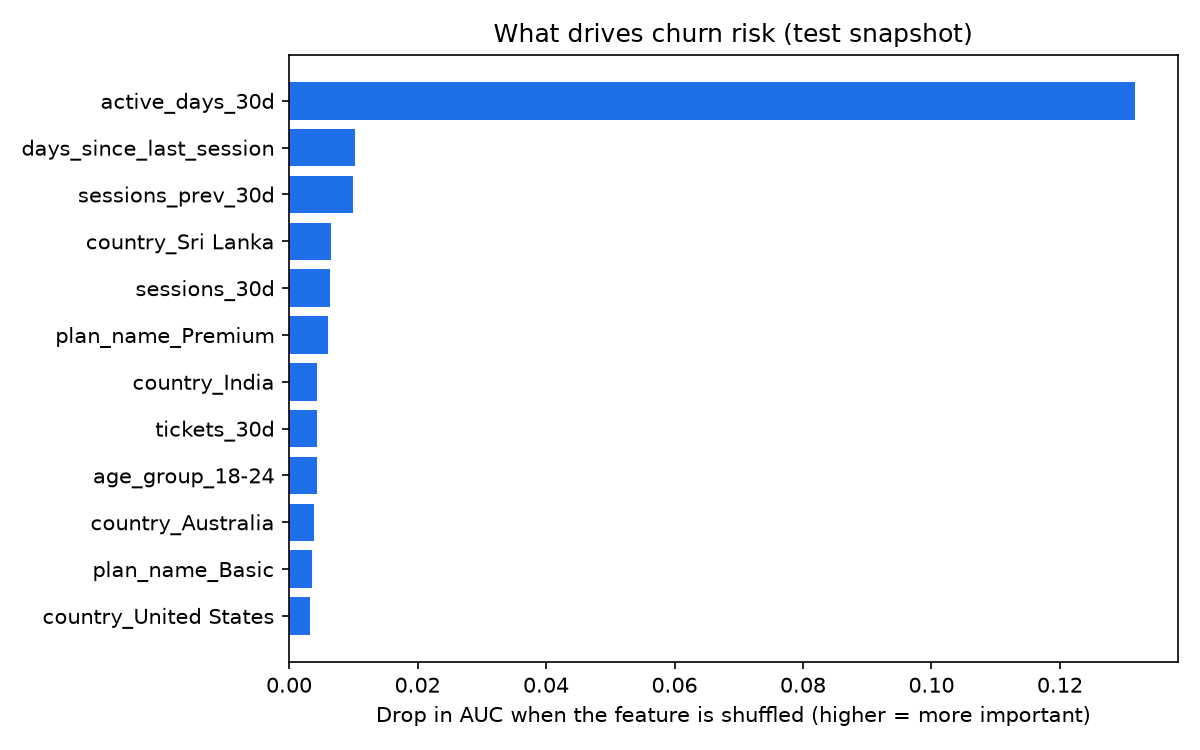

The data file committed next to this chart (first rows):
feature, auc_drop
active_days_30d, 0.1317
days_since_last_session, 0.01026
sessions_prev_30d, 0.009998
country_Sri Lanka, 0.006495
sessions_30d, 0.006355
plan_name_Premium, 0.005988
country_India, 0.004399
tickets_30d, 0.00437
age_group_18-24, 0.004289
country_Australia, 0.003871
plan_name_Basic, 0.00355
country_United States, 0.003281
engagement_ratio, 0.002977
acquisition_Referral, 0.001966
acquisition_Paid Ads, 0.001833
tenure_days, 0.001409
avg_minutes_per_session_30d, 0.001355
country_Singapore, 0.001318
device_type_Mobile, 0.001139
failed_payments_90d, 0.001014
acquisition_Social Media, 0.0008285
failed_payments_30d, 0.0007884
billing_tickets_90d, 0.0007075
acquisition_Partner Bundle, 0.0004954
age_group_55+, 0.0002089
device_type_Tablet, 0.0001377
minutes_30d, -6.532970312067565e-06
age_group_25-34, -5.0851228375037304e-05
device_type_Console, -6.780163783329796e-05
age_group_35-44, -7.345177431943295e-05
tickets_90d, -7.910191080556794e-05
completion_rate_30d, -0.00019
country_United Kingdom, -0.0001948
acquisition_Organic, -0.0002475
age_group_45-54, -0.0003658
playback_tickets_90d, -0.0004061
device_type_Laptop, -0.0007075
plan_name_Standard, -0.0008842
device_type_Smart TV, -0.001814
